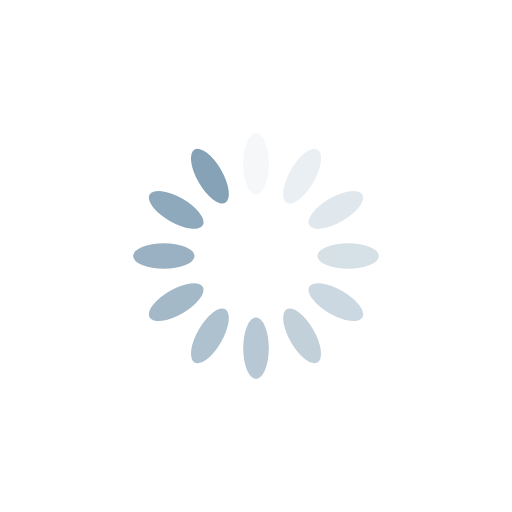
t = 0.00 s
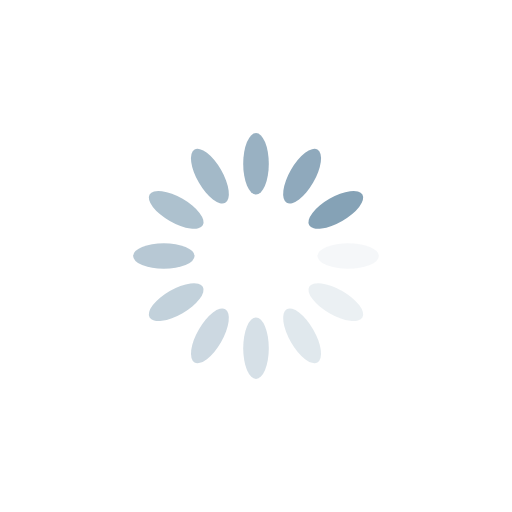
t = 0.32 s
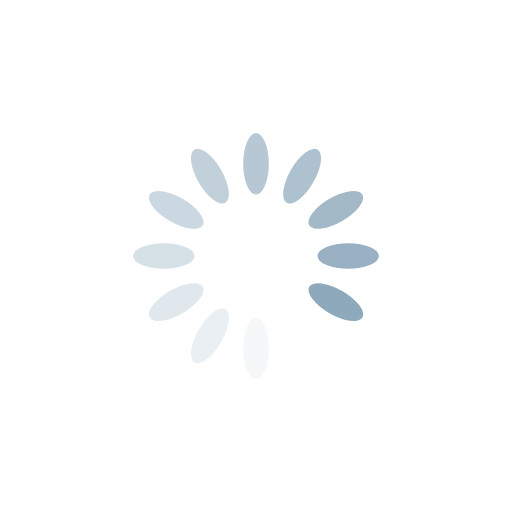
t = 0.64 s
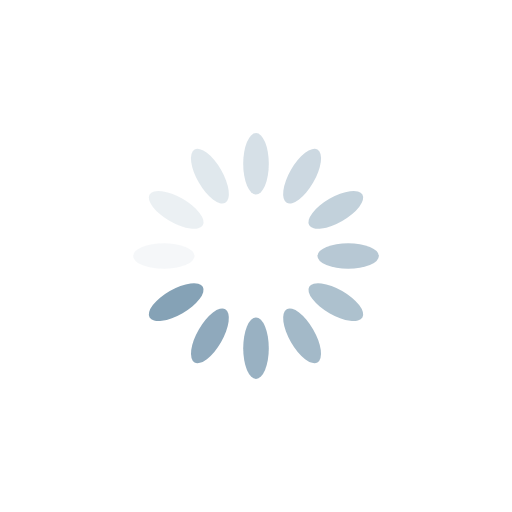
t = 0.96 s

The animated SVG that drew these frames (rendered in a browser with its animation timeline set to each time). Animation: 12 SMIL elements (animate=12); one cycle of 1.28 s, repeats indefinitely.

<?xml version="1.0" encoding="utf-8"?>
<svg xmlns:xlink="http://www.w3.org/1999/xlink" xmlns="http://www.w3.org/2000/svg"
     style="margin: auto; background: none; display: block; shape-rendering: auto;" width="200px" height="200px"
     viewBox="0 0 100 100" preserveAspectRatio="xMidYMid">
    <g transform="rotate(0 50 50)">
        <rect x="47.5" y="26" rx="2.5" ry="6" width="5" height="12" fill="#85a2b6">
            <animate attributeName="opacity" values="1;0" keyTimes="0;1" dur="1.282051282051282s"
                     begin="-1.1752136752136753s" repeatCount="indefinite"></animate>
        </rect>
    </g>
    <g transform="rotate(30 50 50)">
        <rect x="47.5" y="26" rx="2.5" ry="6" width="5" height="12" fill="#85a2b6">
            <animate attributeName="opacity" values="1;0" keyTimes="0;1" dur="1.282051282051282s"
                     begin="-1.0683760683760684s" repeatCount="indefinite"></animate>
        </rect>
    </g>
    <g transform="rotate(60 50 50)">
        <rect x="47.5" y="26" rx="2.5" ry="6" width="5" height="12" fill="#85a2b6">
            <animate attributeName="opacity" values="1;0" keyTimes="0;1" dur="1.282051282051282s"
                     begin="-0.9615384615384616s" repeatCount="indefinite"></animate>
        </rect>
    </g>
    <g transform="rotate(90 50 50)">
        <rect x="47.5" y="26" rx="2.5" ry="6" width="5" height="12" fill="#85a2b6">
            <animate attributeName="opacity" values="1;0" keyTimes="0;1" dur="1.282051282051282s"
                     begin="-0.8547008547008548s" repeatCount="indefinite"></animate>
        </rect>
    </g>
    <g transform="rotate(120 50 50)">
        <rect x="47.5" y="26" rx="2.5" ry="6" width="5" height="12" fill="#85a2b6">
            <animate attributeName="opacity" values="1;0" keyTimes="0;1" dur="1.282051282051282s"
                     begin="-0.7478632478632479s" repeatCount="indefinite"></animate>
        </rect>
    </g>
    <g transform="rotate(150 50 50)">
        <rect x="47.5" y="26" rx="2.5" ry="6" width="5" height="12" fill="#85a2b6">
            <animate attributeName="opacity" values="1;0" keyTimes="0;1" dur="1.282051282051282s"
                     begin="-0.6410256410256411s" repeatCount="indefinite"></animate>
        </rect>
    </g>
    <g transform="rotate(180 50 50)">
        <rect x="47.5" y="26" rx="2.5" ry="6" width="5" height="12" fill="#85a2b6">
            <animate attributeName="opacity" values="1;0" keyTimes="0;1" dur="1.282051282051282s"
                     begin="-0.5341880341880342s" repeatCount="indefinite"></animate>
        </rect>
    </g>
    <g transform="rotate(210 50 50)">
        <rect x="47.5" y="26" rx="2.5" ry="6" width="5" height="12" fill="#85a2b6">
            <animate attributeName="opacity" values="1;0" keyTimes="0;1" dur="1.282051282051282s"
                     begin="-0.4273504273504274s" repeatCount="indefinite"></animate>
        </rect>
    </g>
    <g transform="rotate(240 50 50)">
        <rect x="47.5" y="26" rx="2.5" ry="6" width="5" height="12" fill="#85a2b6">
            <animate attributeName="opacity" values="1;0" keyTimes="0;1" dur="1.282051282051282s"
                     begin="-0.32051282051282054s" repeatCount="indefinite"></animate>
        </rect>
    </g>
    <g transform="rotate(270 50 50)">
        <rect x="47.5" y="26" rx="2.5" ry="6" width="5" height="12" fill="#85a2b6">
            <animate attributeName="opacity" values="1;0" keyTimes="0;1" dur="1.282051282051282s"
                     begin="-0.2136752136752137s" repeatCount="indefinite"></animate>
        </rect>
    </g>
    <g transform="rotate(300 50 50)">
        <rect x="47.5" y="26" rx="2.5" ry="6" width="5" height="12" fill="#85a2b6">
            <animate attributeName="opacity" values="1;0" keyTimes="0;1" dur="1.282051282051282s"
                     begin="-0.10683760683760685s" repeatCount="indefinite"></animate>
        </rect>
    </g>
    <g transform="rotate(330 50 50)">
        <rect x="47.5" y="26" rx="2.5" ry="6" width="5" height="12" fill="#85a2b6">
            <animate attributeName="opacity" values="1;0" keyTimes="0;1" dur="1.282051282051282s" begin="0s"
                     repeatCount="indefinite"></animate>
        </rect>
    </g>
    <!-- [ldio] generated by https://loading.io/ -->
</svg>
